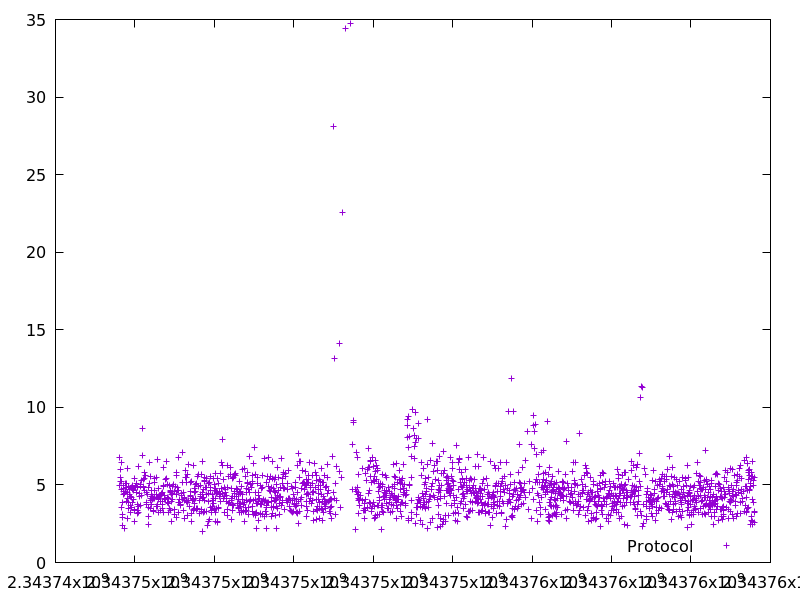

Source data for this figure (header and first rows):
2343745615.5978937, 6.788862
2343745621, 4.987
2343745627, 6.02
2343745635, 5.251
2343745648, 5.464
2343745652, 3.53
2343745657, 5.255
2343745663, 4.717
2343745669, 6.419
2343745678, 3.077
2343745684, 2.412
2343745692, 2.91
2343745696, 3.905
2343745701, 4.372
2343745706, 4.951
2343745712, 4.554
2343745717, 4.744
2343745733, 4.449
2343745746, 2.193
2343745751, 4.567
2343745756, 5.098
2343745775, 4.832
2343745786, 5.075
2343745792, 3.923
2343745801, 6.096
2343745807, 4.117
2343745817, 4.524
2343745822, 2.813
2343745835, 3.477
2343745840, 4.908
2343745849, 3.888
2343745869, 4.701
2343745874, 4.402
2343745880, 3.673
2343745893, 4.238
2343745899, 3.207
2343745903, 3.578
2343745907, 4.173
2343745925, 4.823
2343745934, 4.711
2343745939, 4.976
2343745945, 4.744
2343745949, 3.889
2343745954, 4.047
2343745960, 4.627
2343745976, 3.442
2343745987, 2.67
2343745992, 3.375
2343745998, 5.427
2343746003, 4.864
2343746008, 4.929
2343746022, 4.906
2343746029, 5.106
2343746049, 4.519
2343746057, 4.828
2343746065, 3.754
2343746072, 3.334
2343746075, 3.19
2343746088, 3.213
2343746092, 3.601
2343746100, 6.224
... 1,730 more rows
